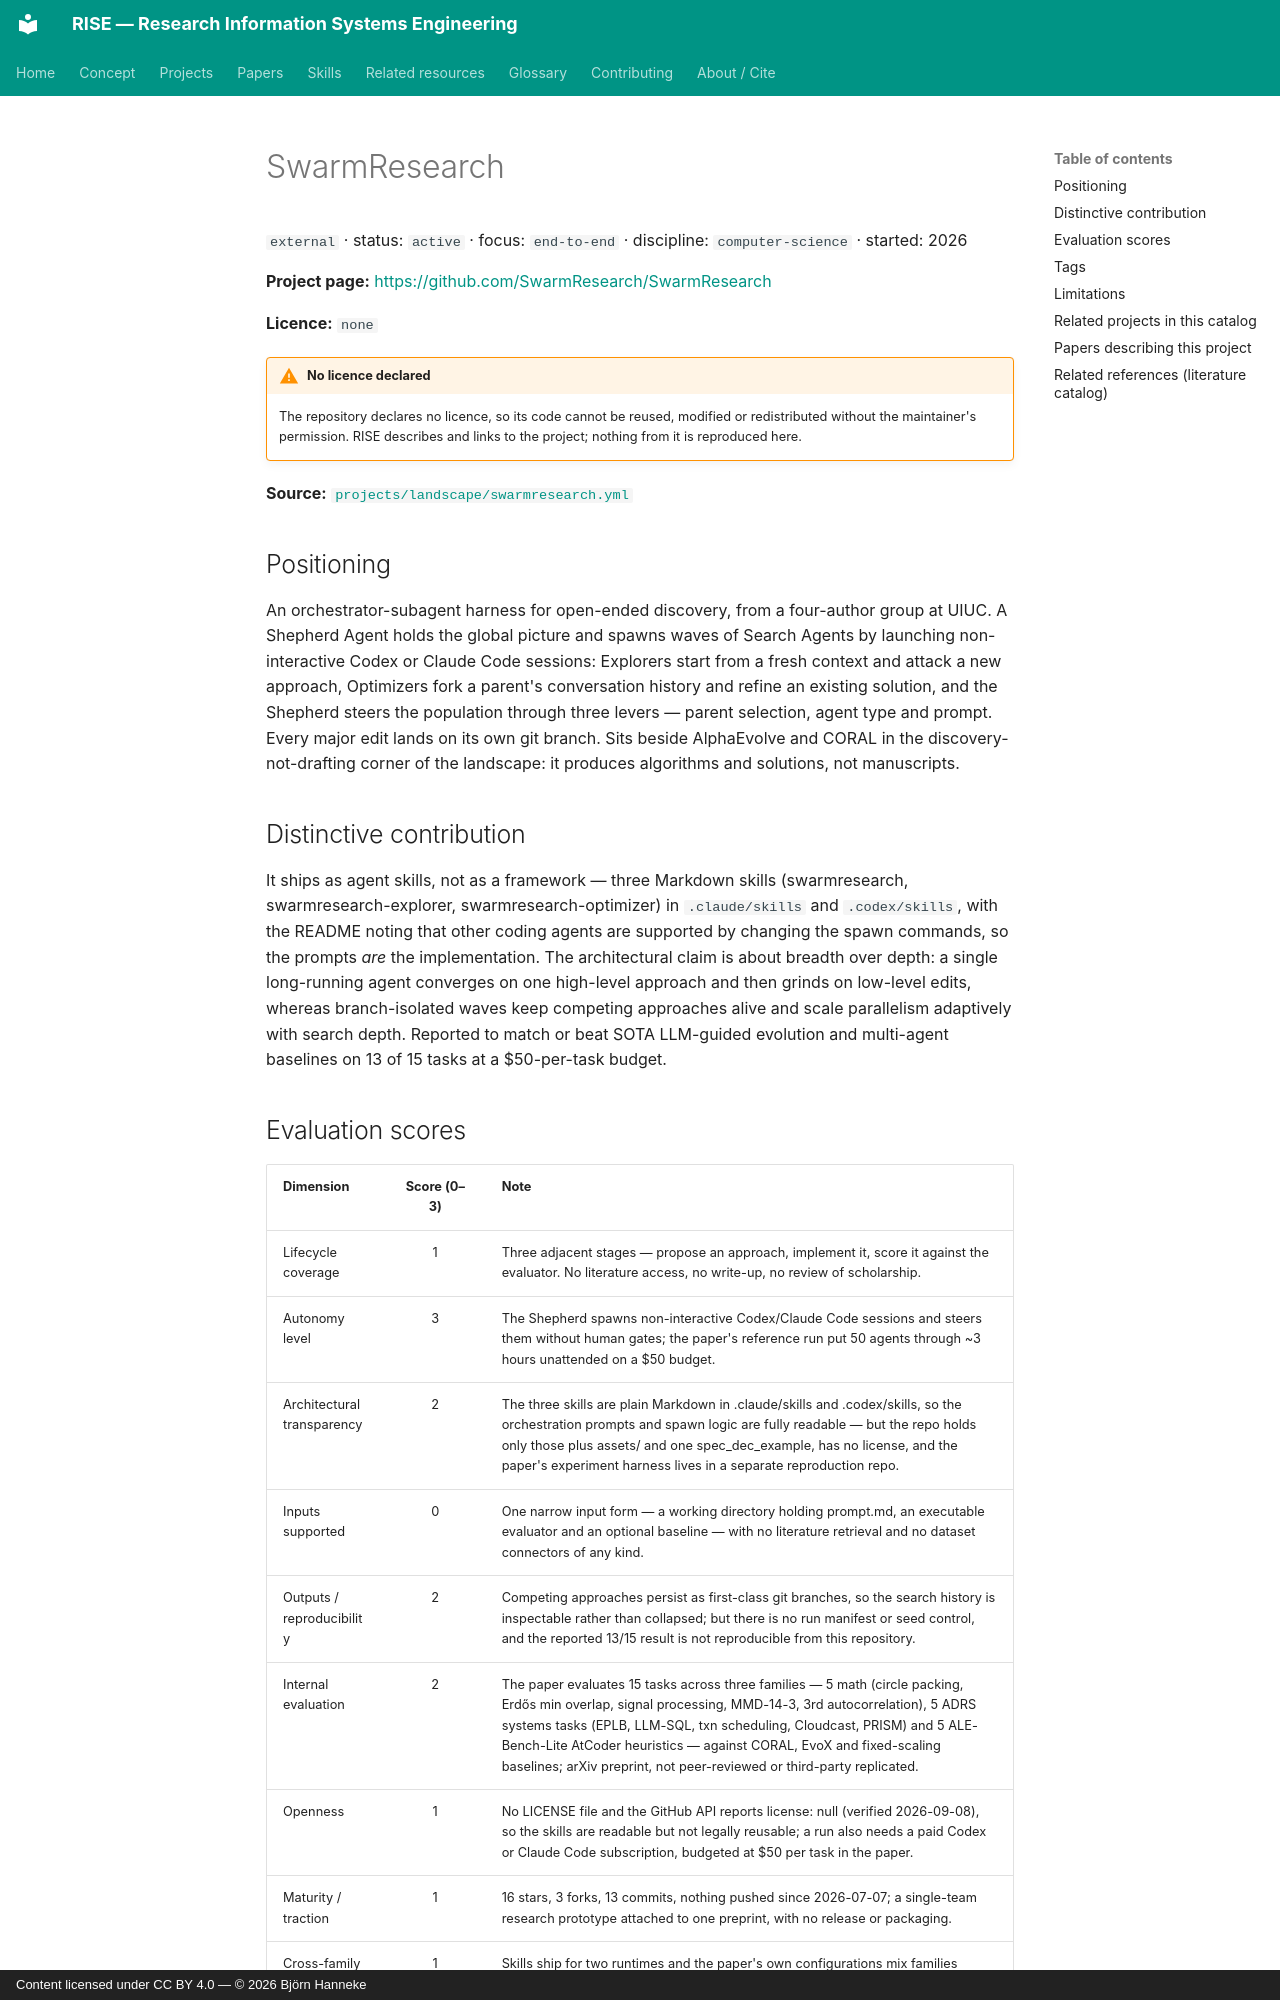

repository: bhanneke/RISE · page: projects/swarmresearch/index.html · generator: mkdocs · copyright: Content licensed under CC BY 4.0 — © 2026 Björn Hanneke

<!-- DO NOT EDIT — auto-generated from projects/landscape/swarmresearch.yml by scripts/build_indexes.py -->

# SwarmResearch

`external` · status: `active` · focus: `end-to-end` · discipline: `computer-science` · started: 2026

**Project page:** <https://github.com/SwarmResearch/SwarmResearch>

**Licence:** `none`

!!! warning "No licence declared"
    The repository declares no licence, so its code cannot be reused,
    modified or redistributed without the maintainer's permission. RISE
    describes and links to the project; nothing from it is reproduced here.

**Source:** [`projects/landscape/swarmresearch.yml`](https://github.com/bhanneke/RISE/blob/main/projects/landscape/swarmresearch.yml)

## Positioning

An orchestrator-subagent harness for open-ended discovery, from a four-author group at UIUC. A Shepherd Agent holds the global picture and spawns waves of Search Agents by launching non-interactive Codex or Claude Code sessions: Explorers start from a fresh context and attack a new approach, Optimizers fork a parent's conversation history and refine an existing solution, and the Shepherd steers the population through three levers — parent selection, agent type and prompt. Every major edit lands on its own git branch. Sits beside AlphaEvolve and CORAL in the discovery-not-drafting corner of the landscape: it produces algorithms and solutions, not manuscripts.

## Distinctive contribution

It ships as agent skills, not as a framework — three Markdown skills (swarmresearch, swarmresearch-explorer, swarmresearch-optimizer) in `.claude/skills` and `.codex/skills`, with the README noting that other coding agents are supported by changing the spawn commands, so the prompts *are* the implementation. The architectural claim is about breadth over depth: a single long-running agent converges on one high-level approach and then grinds on low-level edits, whereas branch-isolated waves keep competing approaches alive and scale parallelism adaptively with search depth. Reported to match or beat SOTA LLM-guided evolution and multi-agent baselines on 13 of 15 tasks at a $50-per-task budget.
